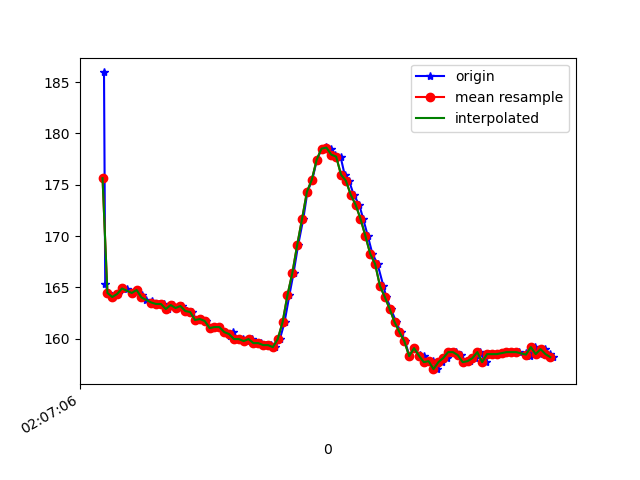

The table this chart was drawn from, first rows:
1617847626866, 543270481432784, 185.9375, -271.97266, -78.90625
1617847626871, 543270498829927, 165.3, -237.4, -60.74
1617847626883, 543270516410198, 164.5, -238.5, -60.35
1617847626905, 543270535424970, 164.1, -238.4, -60.74
1617847626925, 543270554195572, 164.4, -238.1, -60.35
1617847626941, 543270573485036, 164.9, -237.7, -60.64
1617847626959, 543270592530330, 164.8, -238.1, -59.77
1617847626982, 543270611545102, 164.5, -239.4, -60.45
1617847627000, 543270630559874, 164.7, -238.7, -60.64
1617847627023, 543270649574647, 164.3, -238.9, -60.35
1617847627038, 543270668742025, 163.8, -238.8, -60.45
1617847627063, 543270687787319, 163.7, -238.9, -59.77
1617847627075, 543270706802091, 163.4, -239.5, -60.35
1617847627092, 543270725877906, 163.4, -240.2, -60.35
1617847627112, 543270744980715, 163.4, -240, -61.13
1617847627131, 543270763964966, 162.9, -240.3, -61.33
1617847627150, 543270783010260, 163.3, -240.4, -61.43
1617847627168, 543270802025032, 163, -241, -61.13
1617847627188, 543270821131368, 163.2, -241.1, -61.04
1617847627208, 543270840146141, 162.7, -241.5, -61.82
1617847627227, 543270859374562, 162.6, -242, -61.72
1617847627245, 543270878267249, 161.8, -242.6, -62.01
1617847627263, 543270897190458, 161.9, -242.9, -62.01
1617847627285, 543270916327315, 161.7, -243.2, -62.89
1617847627303, 543270935433651, 161, -243.3, -63.38
1617847627321, 543270954478945, 161.1, -243.5, -62.3
1617847627340, 543270973554760, 161.1, -243.7, -62.5
1617847627360, 543270992539011, 160.6, -243.8, -62.11
1617847627383, 543271011645347, 160.3, -243.8, -62.7
1617847627397, 543271030751683, 160.6, -243.9, -64.06
1617847627417, 543271050315839, 160, -244.9, -63.48
1617847627437, 543271069086441, 160, -244.8, -64.16
1617847627455, 543271088009650, 159.8, -244.6, -62.79
1617847627475, 543271107115986, 160, -243.8, -62.4
1617847627492, 543271126069715, 159.6, -242.7, -61.43
1617847627512, 543271145176052, 159.6, -240.8, -58.2
1617847627533, 543271164129781, 159.4, -236, -53.12
1617847627553, 543271183480288, 159.4, -232.8, -47.56
1617847627569, 543271202403496, 159.2, -229.1, -39.16
1617847627589, 543271221570875, 160, -227.1, -30.76
1617847627608, 543271240494084, 161.6, -226.5, -21.68
1617847627628, 543271259630941, 164.3, -227.2, -13.57
1617847627645, 543271278645713, 166.4, -229.2, -5.957
1617847627664, 543271297691007, 169.1, -231, -2.148
1617847627685, 543271316705779, 171.7, -231.1, -0.09766
1617847627702, 543271335720552, 174.3, -230.4, 0.7812
1617847627722, 543271354796367, 175.5, -231, 0.7812
1617847627741, 543271373841660, 177.4, -230.6, 1.27
1617847627761, 543271392886954, 178.5, -231.1, 1.465
1617847627780, 543271411871205, 178.7, -231, 2.637
1617847627797, 543271430916498, 178.5, -231, 1.27
1617847627817, 543271449992313, 177.9, -229.5, 0.8789
1617847627838, 543271469007086, 177.7, -229.3, -1.465
1617847627855, 543271488082901, 176, -229, -2.441
1617847627873, 543271507128194, 175.4, -229, -3.711
1617847627892, 543271526112445, 174, -228, -4.297
1617847627915, 543271545218781, 173, -227.9, -5.273
1617847627931, 543271564325118, 171.7, -227, -8.789
1617847627950, 543271583370411, 170, -227.3, -9.277
1617847627969, 543271602446226, 168.3, -227.3, -13.38
1617847627990, 543271621460999, 167.3, -226.5, -15.53
... 37 more rows
